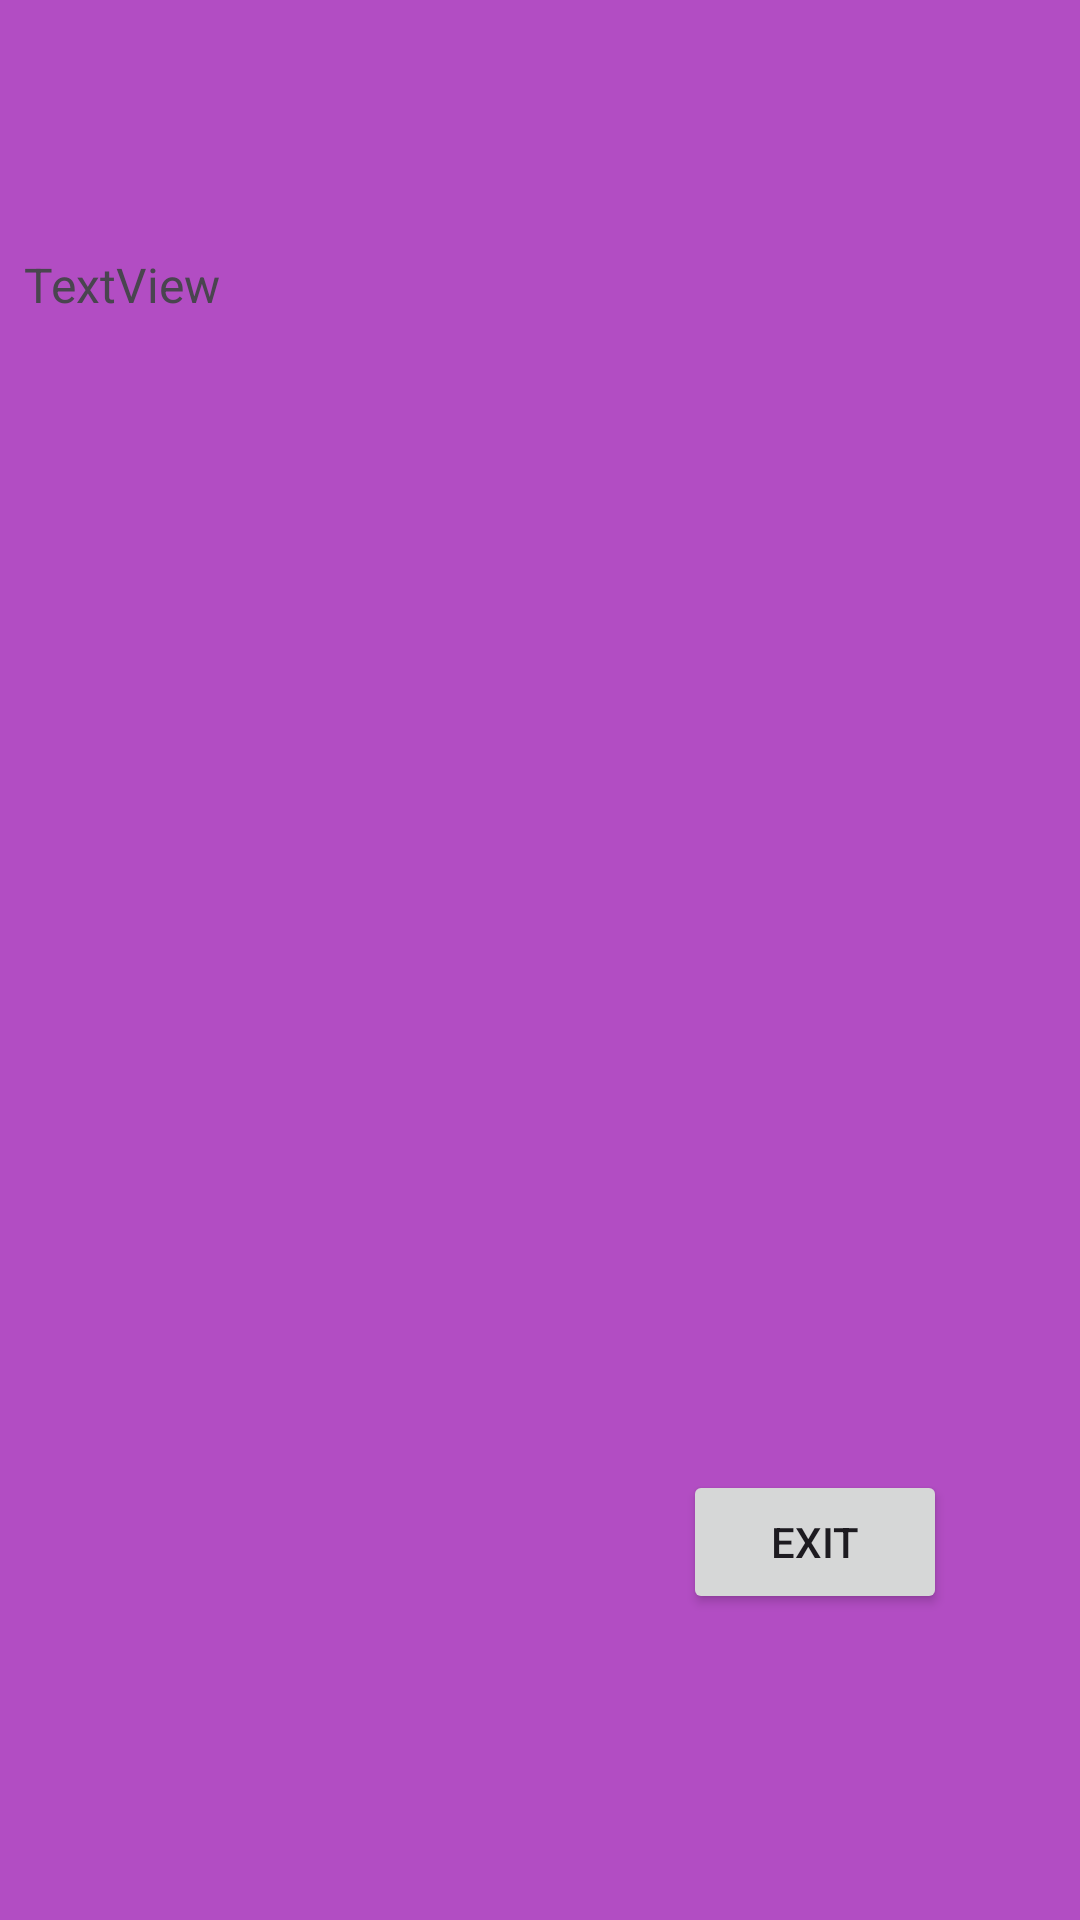

This screen was rendered from an Android layout file. Write that file and the resources it references.
<!-- AndroidManifest.xml: application theme Theme.Quizpop -->
<!-- res/layout/activity_scoree.xml -->
<?xml version="1.0" encoding="utf-8"?>
<androidx.constraintlayout.widget.ConstraintLayout xmlns:android="http://schemas.android.com/apk/res/android"
    xmlns:app="http://schemas.android.com/apk/res-auto"
    xmlns:tools="http://schemas.android.com/tools"
    android:id="@+id/main"
    android:layout_width="match_parent"
    android:layout_height="match_parent"
    android:background="#B24DC3"
    tools:context=".ScoreeActivity">

    <Button
        android:id="@+id/btnReview"
        android:layout_width="wrap_content"
        android:layout_height="wrap_content"
        android:layout_marginStart="32dp"
        android:layout_marginEnd="16dp"
        android:layout_marginBottom="145dp"
        android:text="Review"
        app:layout_constraintBottom_toBottomOf="parent"
        app:layout_constraintEnd_toStartOf="@+id/btnDone"
        app:layout_constraintStart_toStartOf="parent"
        app:layout_constraintTop_toBottomOf="@+id/btnDone"
        app:layout_constraintVertical_bias="0.0" />

    <Button
        android:id="@+id/btnDone"
        android:layout_width="wrap_content"
        android:layout_height="wrap_content"
        android:layout_marginStart="129dp"
        android:layout_marginTop="360dp"
        android:layout_marginEnd="82dp"
        android:text="Exit"
        app:layout_constraintEnd_toEndOf="parent"
        app:layout_constraintStart_toEndOf="@+id/btnReview"
        app:layout_constraintTop_toBottomOf="@+id/txtFinalScore" />

    <TextView
        android:id="@+id/txtFinalScore"
        android:layout_width="293dp"
        android:layout_height="46dp"
        android:layout_marginTop="84dp"
        android:layout_marginEnd="59dp"
        android:text="TextView"
        android:textSize="16sp"
        app:layout_constraintEnd_toEndOf="parent"
        app:layout_constraintTop_toTopOf="parent" />

</androidx.constraintlayout.widget.ConstraintLayout>
<!-- resources referenced by this layout -->
<resources>
  <style name="Theme.Quizpop" parent="Base.Theme.Quizpop" />
  <style name="Base.Theme.Quizpop" parent="Theme.Material3.DayNight.NoActionBar">
          
          
      </style>
</resources>
